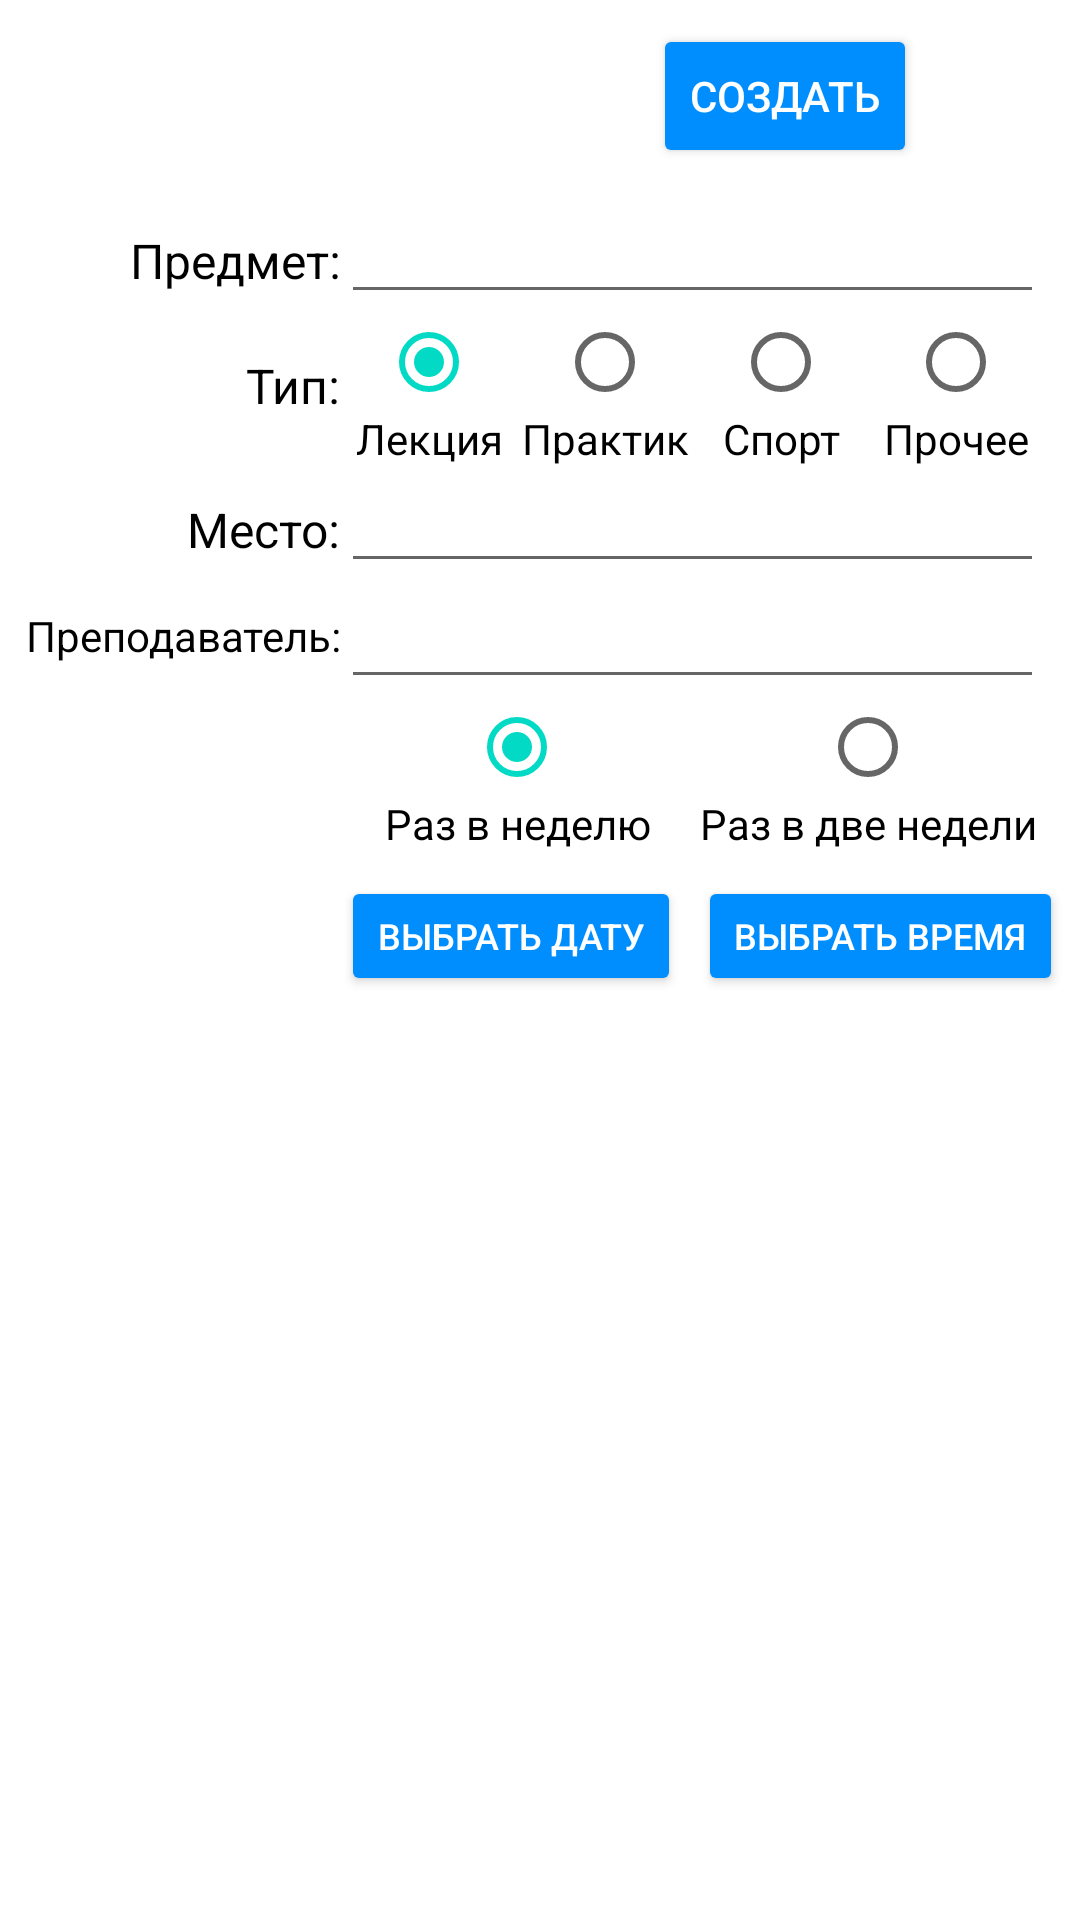

Produce the Android XML layout that renders to this screen, including the resource entries it uses.
<!-- AndroidManifest.xml: application theme Theme.DeadLiner -->
<!-- res/layout/subject_bottom_sheet.xml -->
<?xml version="1.0" encoding="utf-8"?>
<androidx.constraintlayout.widget.ConstraintLayout xmlns:android="http://schemas.android.com/apk/res/android"
    xmlns:app="http://schemas.android.com/apk/res-auto"
    xmlns:tools="http://schemas.android.com/tools"
    android:id="@+id/subject_bottom_sheet"
    android:layout_width="match_parent"
    android:layout_height="wrap_content"
    android:background="@android:color/white"
    app:behavior_hideable="true">

    <androidx.appcompat.widget.AppCompatButton
        android:id="@+id/save_subject_button"
        android:layout_width="wrap_content"
        android:layout_height="wrap_content"
        android:layout_marginTop="8dp"
        android:backgroundTint="@color/itmo_blue"
        android:text="Создать"
        android:textColor="@color/white"
        app:layout_constraintEnd_toEndOf="parent"
        app:layout_constraintHorizontal_bias="0.80"
        app:layout_constraintStart_toStartOf="parent"
        app:layout_constraintTop_toTopOf="parent" />

    <TextView
        android:id="@+id/subject"
        android:layout_width="wrap_content"
        android:layout_height="wrap_content"
        android:layout_marginTop="20dp"
        android:text="Предмет:"
        android:textColor="@color/black"
        android:textSize="16sp"
        app:layout_constraintEnd_toEndOf="parent"
        app:layout_constraintHorizontal_bias="0.15"
        app:layout_constraintStart_toStartOf="parent"
        app:layout_constraintTop_toBottomOf="@id/save_subject_button" />

    <EditText
        android:id="@+id/subjects_input"
        android:layout_width="0dp"
        android:layout_height="wrap_content"
        android:layout_marginTop="8dp"
        android:layout_marginEnd="12dp"
        android:text=""
        android:textSize="16dp"
        app:layout_constraintBaseline_toBaselineOf="@id/subject"
        app:layout_constraintEnd_toEndOf="parent"
        app:layout_constraintStart_toEndOf="@+id/subject" />

    <TextView
        android:id="@+id/subject_type"
        android:layout_width="wrap_content"
        android:layout_height="wrap_content"
        android:layout_marginTop="20dp"
        android:text="Тип:"
        android:textColor="@color/black"
        android:textSize="16sp"
        app:layout_constraintEnd_toEndOf="@id/subject"
        app:layout_constraintTop_toBottomOf="@+id/subject" />

    <RadioGroup
        android:id="@+id/types_rg"
        android:layout_width="0dp"
        android:layout_height="wrap_content"
        android:layout_marginEnd="12dp"
        android:orientation="horizontal"
        app:layout_constraintEnd_toEndOf="parent"
        app:layout_constraintStart_toEndOf="@id/subject_type"
        app:layout_constraintTop_toBottomOf="@id/subjects_input">

        <androidx.appcompat.widget.AppCompatRadioButton
            android:id="@+id/type_lection"
            android:layout_width="match_parent"
            android:layout_height="wrap_content"
            android:layout_weight="1"
            android:button="@null"
            android:checked="true"
            android:drawableTop="?android:attr/listChoiceIndicatorSingle"
            android:focusedByDefault="false"
            android:gravity="center"
            android:text="Лекция"
            android:textAppearance="@style/TextAppearance.AppCompat.Small" />

        <androidx.appcompat.widget.AppCompatRadioButton
            android:id="@+id/type_practice"
            android:layout_width="match_parent"
            android:layout_height="match_parent"
            android:layout_weight="1"
            android:button="@null"
            android:drawableTop="?android:attr/listChoiceIndicatorSingle"
            android:gravity="center"
            android:text="Практика"
            android:textAppearance="@style/TextAppearance.AppCompat.Small" />

        <androidx.appcompat.widget.AppCompatRadioButton
            android:id="@+id/type_sport"
            android:layout_width="match_parent"
            android:layout_height="match_parent"
            android:layout_weight="1"
            android:button="@null"
            android:drawableTop="?android:attr/listChoiceIndicatorSingle"
            android:gravity="center"
            android:text="Спорт"
            android:textAppearance="@style/TextAppearance.AppCompat.Small" />

        <androidx.appcompat.widget.AppCompatRadioButton
            android:id="@+id/type_other"
            android:layout_width="match_parent"
            android:layout_height="wrap_content"
            android:layout_weight="1"
            android:button="@null"
            android:drawableTop="?android:attr/listChoiceIndicatorSingle"
            android:gravity="center"
            android:text="Прочее"
            android:textAppearance="@style/TextAppearance.AppCompat.Small" />

    </RadioGroup>

    <TextView
        android:id="@+id/subject_place"
        android:layout_width="wrap_content"
        android:layout_height="wrap_content"
        android:layout_marginTop="4dp"
        android:text="Место:"
        android:textColor="@color/black"
        android:textSize="16sp"
        app:layout_constraintBaseline_toBaselineOf="@id/place_input"
        app:layout_constraintEnd_toEndOf="@id/subject_type"
        app:layout_constraintTop_toBottomOf="@+id/types_rg" />

    <EditText
        android:id="@+id/place_input"
        android:layout_width="0dp"
        android:layout_height="wrap_content"
        android:layout_marginEnd="12dp"
        android:text=""
        android:textSize="16dp"
        app:layout_constraintEnd_toEndOf="parent"
        app:layout_constraintStart_toEndOf="@+id/subject_place"
        app:layout_constraintTop_toBottomOf="@id/types_rg" />

    <androidx.appcompat.widget.AppCompatButton
        android:id="@+id/set_date_subject"
        android:layout_width="wrap_content"
        android:layout_height="40dp"
        android:layout_marginTop="8dp"
        android:backgroundTint="@color/itmo_blue"
        android:text="Выбрать дату"
        android:textColor="@color/white"
        android:textSize="12sp"
        app:layout_constraintEnd_toEndOf="parent"
        app:layout_constraintHorizontal_bias="0.0"
        app:layout_constraintStart_toEndOf="@+id/teacher"
        app:layout_constraintTop_toBottomOf="@+id/regularity_rg" />

    <androidx.appcompat.widget.AppCompatButton
        android:id="@+id/set_time_subject"
        android:layout_width="wrap_content"
        android:layout_height="40dp"
        android:backgroundTint="@color/itmo_blue"
        android:text="Выбрать время"
        android:textColor="@color/white"
        android:textSize="12sp"
        app:layout_constraintBaseline_toBaselineOf="@id/set_date_subject"
        app:layout_constraintEnd_toEndOf="parent"
        app:layout_constraintStart_toEndOf="@id/set_date_subject" />

    <TextView
        android:id="@+id/teacher"
        android:layout_width="wrap_content"
        android:layout_height="wrap_content"
        android:layout_marginTop="8dp"
        android:text="Преподаватель:"
        android:textColor="@color/black"
        android:textSize="14sp"
        app:layout_constraintEnd_toEndOf="@id/subject_place"
        app:layout_constraintTop_toBottomOf="@id/place_input" />

    <EditText
        android:id="@+id/teacher_input"
        android:layout_width="0dp"
        android:layout_height="wrap_content"
        android:layout_marginEnd="12dp"
        android:text=""
        android:textSize="16sp"
        app:layout_constraintEnd_toEndOf="parent"
        app:layout_constraintStart_toEndOf="@id/teacher"
        app:layout_constraintTop_toBottomOf="@id/place_input" />

    <RadioGroup
        android:id="@+id/regularity_rg"
        android:layout_width="0dp"
        android:layout_height="wrap_content"
        android:layout_marginEnd="12dp"
        android:orientation="horizontal"
        app:layout_constraintEnd_toEndOf="parent"
        app:layout_constraintStart_toStartOf="@id/teacher_input"
        app:layout_constraintTop_toBottomOf="@id/teacher_input">

        <androidx.appcompat.widget.AppCompatRadioButton
            android:id="@+id/regularity_once_a_week"
            android:layout_width="match_parent"
            android:layout_height="wrap_content"
            android:layout_weight="1"
            android:button="@null"
            android:checked="true"
            android:drawableTop="?android:attr/listChoiceIndicatorSingle"
            android:focusedByDefault="true"
            android:gravity="center"
            android:text="Раз в неделю"
            android:textAppearance="@style/TextAppearance.AppCompat.Small" />

        <androidx.appcompat.widget.AppCompatRadioButton
            android:id="@+id/regularity_once_a_two_week"
            android:layout_width="match_parent"
            android:layout_height="wrap_content"
            android:layout_weight="1"
            android:button="@null"
            android:drawableTop="?android:attr/listChoiceIndicatorSingle"
            android:gravity="center"
            android:text="Раз в две недели"
            android:textAppearance="@style/TextAppearance.AppCompat.Small" />
    </RadioGroup>

</androidx.constraintlayout.widget.ConstraintLayout>
<!-- resources referenced by this layout -->
<resources>
  <color name="black">#FF000000</color>
  <color name="itmo_blue">#008EFF</color>
  <color name="white">#FFFFFFFF</color>
  <style name="Theme.DeadLiner" parent="Theme.MaterialComponents.DayNight.NoActionBar">
          
          <item name="colorPrimary">@color/purple_500</item>
          <item name="colorPrimaryVariant">@color/purple_700</item>
          <item name="colorOnPrimary">@color/white</item>
          
          <item name="colorSecondary">@color/teal_200</item>
          <item name="colorSecondaryVariant">@color/teal_700</item>
          <item name="colorOnSecondary">@color/black</item>
          
  
          
          <item name="android:windowLayoutInDisplayCutoutMode">shortEdges</item>
  
          <item name="android:statusBarColor">@color/white</item>
          <item name="android:windowLightStatusBar">true</item>
          <item name="android:windowActionBar">false</item>
          <item name="android:windowNoTitle">true</item>
          <item name="android:windowFullscreen">false</item>
      </style>
  <color name="purple_500">#FF6200EE</color>
  <color name="purple_700">#FF3700B3</color>
  <color name="teal_200">#FF03DAC5</color>
  <color name="teal_700">#FF018786</color>
</resources>
